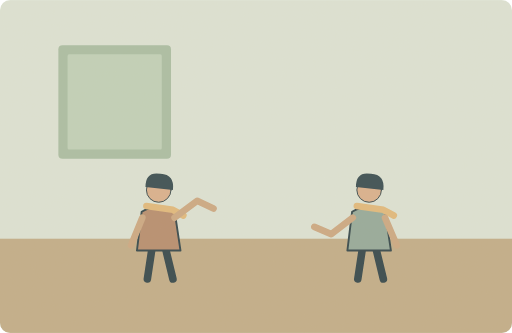
t = 0.00 s
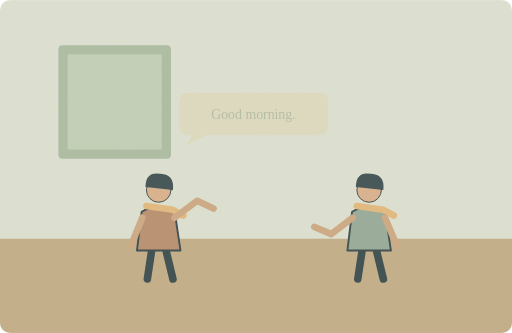
t = 1.75 s
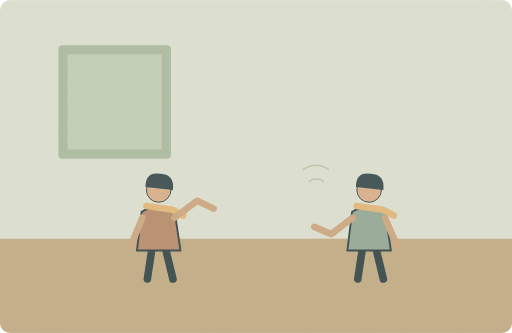
t = 3.38 s
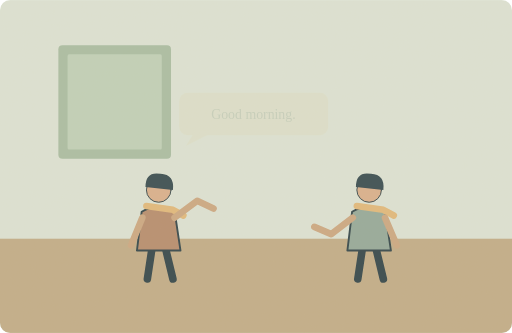
t = 5.00 s
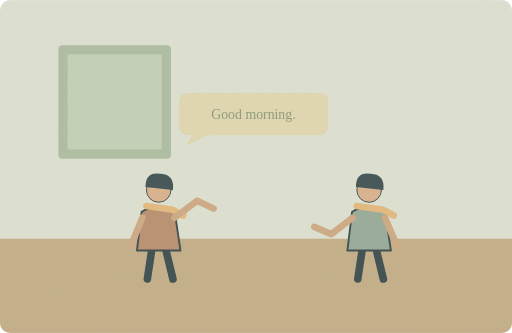
t = 6.50 s
t = 8.38 s: frame unchanged from t = 6.50 s, image omitted

The animated SVG that drew these frames (rendered in a browser with its animation timeline set to each time). Animation: 3 SMIL elements (animate=3); one cycle of 10.00 s, repeats indefinitely.

<svg xmlns="http://www.w3.org/2000/svg" width="1000" height="650" viewBox="0 0 1000 650" role="img" aria-labelledby="title desc"><title id="title">单词小故事</title><desc id="desc">Could you say that again a little more slowly?</desc><metadata>{"wordId": "again", "dailyExample": "Could you say that again a little more slowly?", "source": "https://github.com/go1app/word-atlas/blob/main/public/atlas/entries/5.json", "attribution": "Word Atlas contributors — CC BY 4.0", "license": "https://creativecommons.org/licenses/by/4.0/", "changes": "New original vector animation interpreting the daily example.", "durationSeconds": 10}</metadata><defs><clipPath id="frame"><rect width="1000" height="650" rx="20"/></clipPath><filter id="paper"><feTurbulence type="fractalNoise" baseFrequency=".74" numOctaves="3" stitchTiles="stitch"/><feColorMatrix type="saturate" values="0"/><feComponentTransfer><feFuncA type="linear" slope=".065"/></feComponentTransfer><feBlend in="SourceGraphic" mode="soft-light"/></filter><filter id="glow" x="-100%" y="-100%" width="300%" height="300%"><feGaussianBlur stdDeviation="8"/></filter></defs><g clip-path="url(#frame)"><rect x="0" y="0" width="1000" height="650" rx="0" fill="#dce4d7" /><rect x="0" y="466" width="1000" height="184" rx="0" fill="#c0ac88" /><rect x="114" y="88" width="220" height="222" rx="8" fill="#a8bda4" /><rect x="132" y="106" width="184" height="186" rx="3" fill="#bfd1ba" /><g transform="translate(310 430) scale(1.85)" stroke="#2c4148" stroke-linecap="round" stroke-linejoin="round"><path d="M-7 29L-12 62M7 29L15 62" fill="none" stroke="#2c4148" stroke-width="8" stroke-linecap="round" stroke-linejoin="round" /><path d="M-18 -9Q0 -20 17 -8L23 32H-23Z" fill="#b58b6d" stroke="#2c4148" stroke-width="2" stroke-linecap="round" stroke-linejoin="round" /><circle cx="0" cy="-32" r="13" fill="#d9af8c" /><path d="M-14 -35Q-14 -52 2 -49Q17 -48 15 -32Z" fill="#32474e" stroke="none" stroke-width="2" stroke-linecap="round" stroke-linejoin="round" /><path d="M-13 -15L15 -11 26 -5" fill="none" stroke="#e1b97b" stroke-width="7" stroke-linecap="round" stroke-linejoin="round" /></g><g transform="translate(721 430) scale(1.85)" stroke="#2c4148" stroke-linecap="round" stroke-linejoin="round"><path d="M-7 29L-12 62M7 29L15 62" fill="none" stroke="#2c4148" stroke-width="8" stroke-linecap="round" stroke-linejoin="round" /><path d="M-18 -9Q0 -20 17 -8L23 32H-23Z" fill="#92a89a" stroke="#2c4148" stroke-width="2" stroke-linecap="round" stroke-linejoin="round" /><circle cx="0" cy="-32" r="13" fill="#d9af8c" /><path d="M-14 -35Q-14 -52 2 -49Q17 -48 15 -32Z" fill="#32474e" stroke="none" stroke-width="2" stroke-linecap="round" stroke-linejoin="round" /><path d="M-13 -15L15 -11 26 -5" fill="none" stroke="#e1b97b" stroke-width="7" stroke-linecap="round" stroke-linejoin="round" /></g><path d="M278 425L256 479M341 425L385 392 417 407M689 425L647 457 614 443M752 425L775 479" fill="none" stroke="#cba782" stroke-width="13" stroke-linecap="round" stroke-linejoin="round" /><g><animate attributeName="opacity" values="0;1;0;0;0" keyTimes="0;.1;.25;.9;1" dur="10s" repeatCount="indefinite"/><rect x="350" y="181" width="291" height="83" rx="16" fill="#e0d8b3" /><path d="M378 260L363 285 412 260Z" fill="#e0d8b3" stroke="none" stroke-width="2" stroke-linecap="round" stroke-linejoin="round" /><text x="495" y="233" text-anchor="middle" fill="#829575" font-family="Georgia,serif" font-size="27">Good morning.</text></g><g><animate attributeName="opacity" values="0;0;1;1;0" keyTimes="0;.45;.65;.9;1" dur="10s" repeatCount="indefinite"/><rect x="350" y="181" width="291" height="83" rx="16" fill="#e0d8b3" /><path d="M378 260L363 285 412 260Z" fill="#e0d8b3" stroke="none" stroke-width="2" stroke-linecap="round" stroke-linejoin="round" /><text x="495" y="233" text-anchor="middle" fill="#829575" font-family="Georgia,serif" font-size="27">Good morning.</text></g><g><animate attributeName="opacity" values="0;0;1;0;0" keyTimes="0;.25;.37;.5;1" dur="10s" repeatCount="indefinite"/><path d="M592 331q25 -17 50 0M604 354q14 -10 28 0" fill="none" stroke="#aebc9b" stroke-width="3" stroke-linecap="round" stroke-linejoin="round" /></g><rect width="1000" height="650" fill="#ddc8a0" opacity=".14" filter="url(#paper)" pointer-events="none"/></g></svg>
